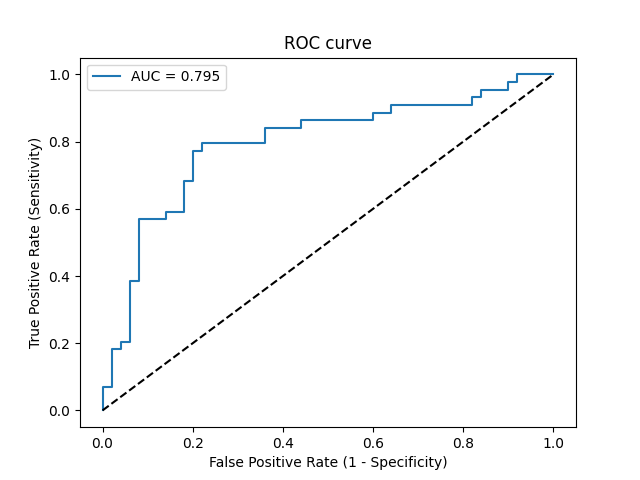

The data file committed next to this chart (first rows):
Threshold, Sensitivity, Specificity, NPV, PPV
inf, 0.0, 1.0, 0.5319, 0
0.998, 0.02273, 1.0, 0.5376, 1.0
0.7545, 0.06818, 1.0, 0.5495, 1.0
0.7321, 0.06818, 0.98, 0.5444, 0.75
0.6301, 0.1818, 0.98, 0.5765, 0.8889
0.6269, 0.1818, 0.96, 0.5714, 0.8
0.59, 0.2045, 0.96, 0.5783, 0.8182
0.5367, 0.2045, 0.94, 0.5732, 0.75
0.5005, 0.3864, 0.94, 0.6351, 0.85
0.4994, 0.3864, 0.92, 0.6301, 0.8095
0.4846, 0.5682, 0.92, 0.7077, 0.8621
0.4818, 0.5682, 0.86, 0.6935, 0.7812
0.4813, 0.5909, 0.86, 0.7049, 0.7879
0.4715, 0.5909, 0.82, 0.6949, 0.7429
0.4617, 0.6818, 0.82, 0.7455, 0.7692
0.4612, 0.6818, 0.8, 0.7407, 0.75
0.4571, 0.7727, 0.8, 0.8, 0.7727
0.4552, 0.7727, 0.78, 0.7959, 0.7556
0.455, 0.7955, 0.78, 0.8125, 0.7609
0.4371, 0.7955, 0.64, 0.7805, 0.6604
0.4332, 0.8409, 0.64, 0.8205, 0.6727
0.4253, 0.8409, 0.56, 0.8, 0.6271
0.4232, 0.8636, 0.56, 0.8235, 0.6333
0.4024, 0.8636, 0.4, 0.7692, 0.5588
0.3884, 0.8864, 0.4, 0.8, 0.5652
0.3862, 0.8864, 0.36, 0.7826, 0.5493
0.3856, 0.9091, 0.36, 0.8182, 0.5556
0.3232, 0.9091, 0.18, 0.6923, 0.4938
0.3199, 0.9318, 0.18, 0.75, 0.5
0.2781, 0.9318, 0.16, 0.7273, 0.494
0.2051, 0.9545, 0.16, 0.8, 0.5
0.1651, 0.9545, 0.1, 0.7143, 0.4828
0.1632, 0.9773, 0.1, 0.8333, 0.4886
0.09545, 0.9773, 0.08, 0.8, 0.4831
0.08391, 1.0, 0.08, 1.0, 0.4889
2.6974076878934027e-14, 1.0, 0.0, 0, 0.4681
